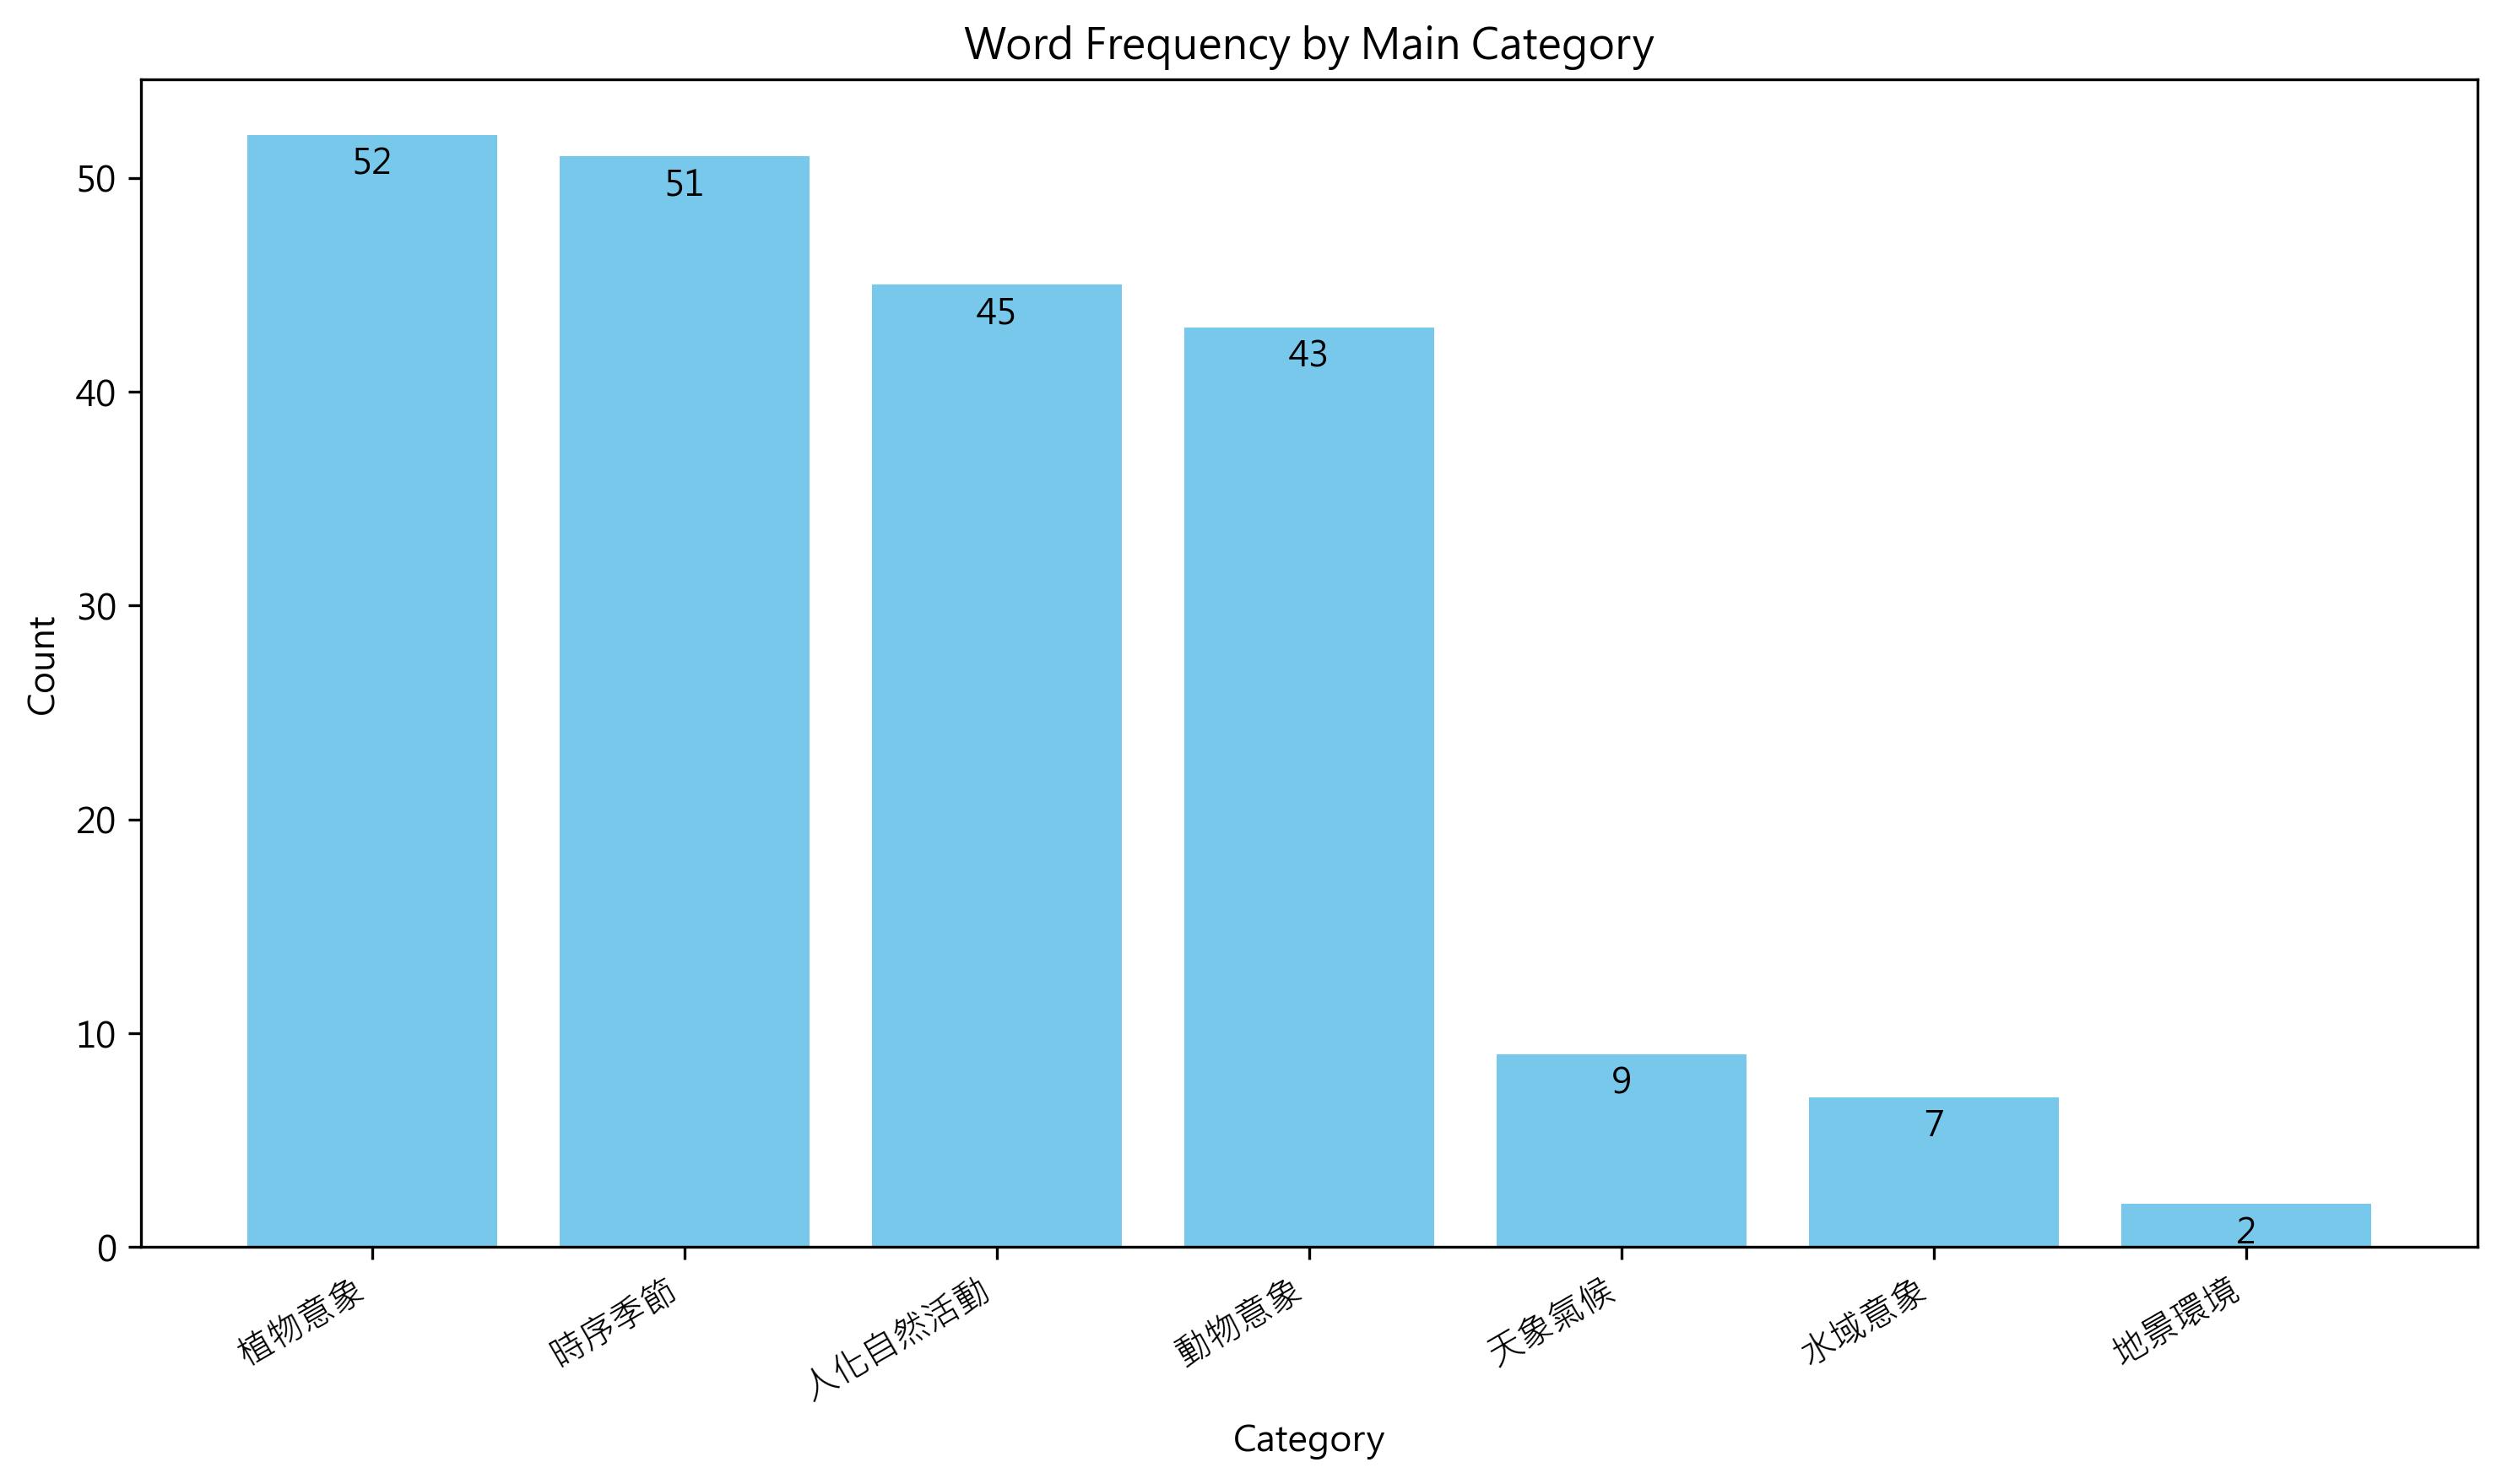

The table this chart was drawn from, first rows:
大類, 總數, 子類, 子類數
植物意象, 52, , 
, , 穀物, 16
, , 果實, 12
, , 木本, 12
, , 草本, 12
時序季節, 51, , 
, , 時序, 51
人化自然活動, 45, , 
, , 採集, 22
, , 農事, 13
, , 漁獵, 9
, , 互動, 1
動物意象, 43, , 
, , 獸類, 33
, , 鳥禽, 6
, , 昆蟲, 4
天象氣候, 9, , 
, , 天體, 8
, , 天氣, 1
水域意象, 7, , 
, , 水體, 5
, , 水草, 2
地景環境, 2, , 
, , 洲岸, 1
, , 原野, 1
